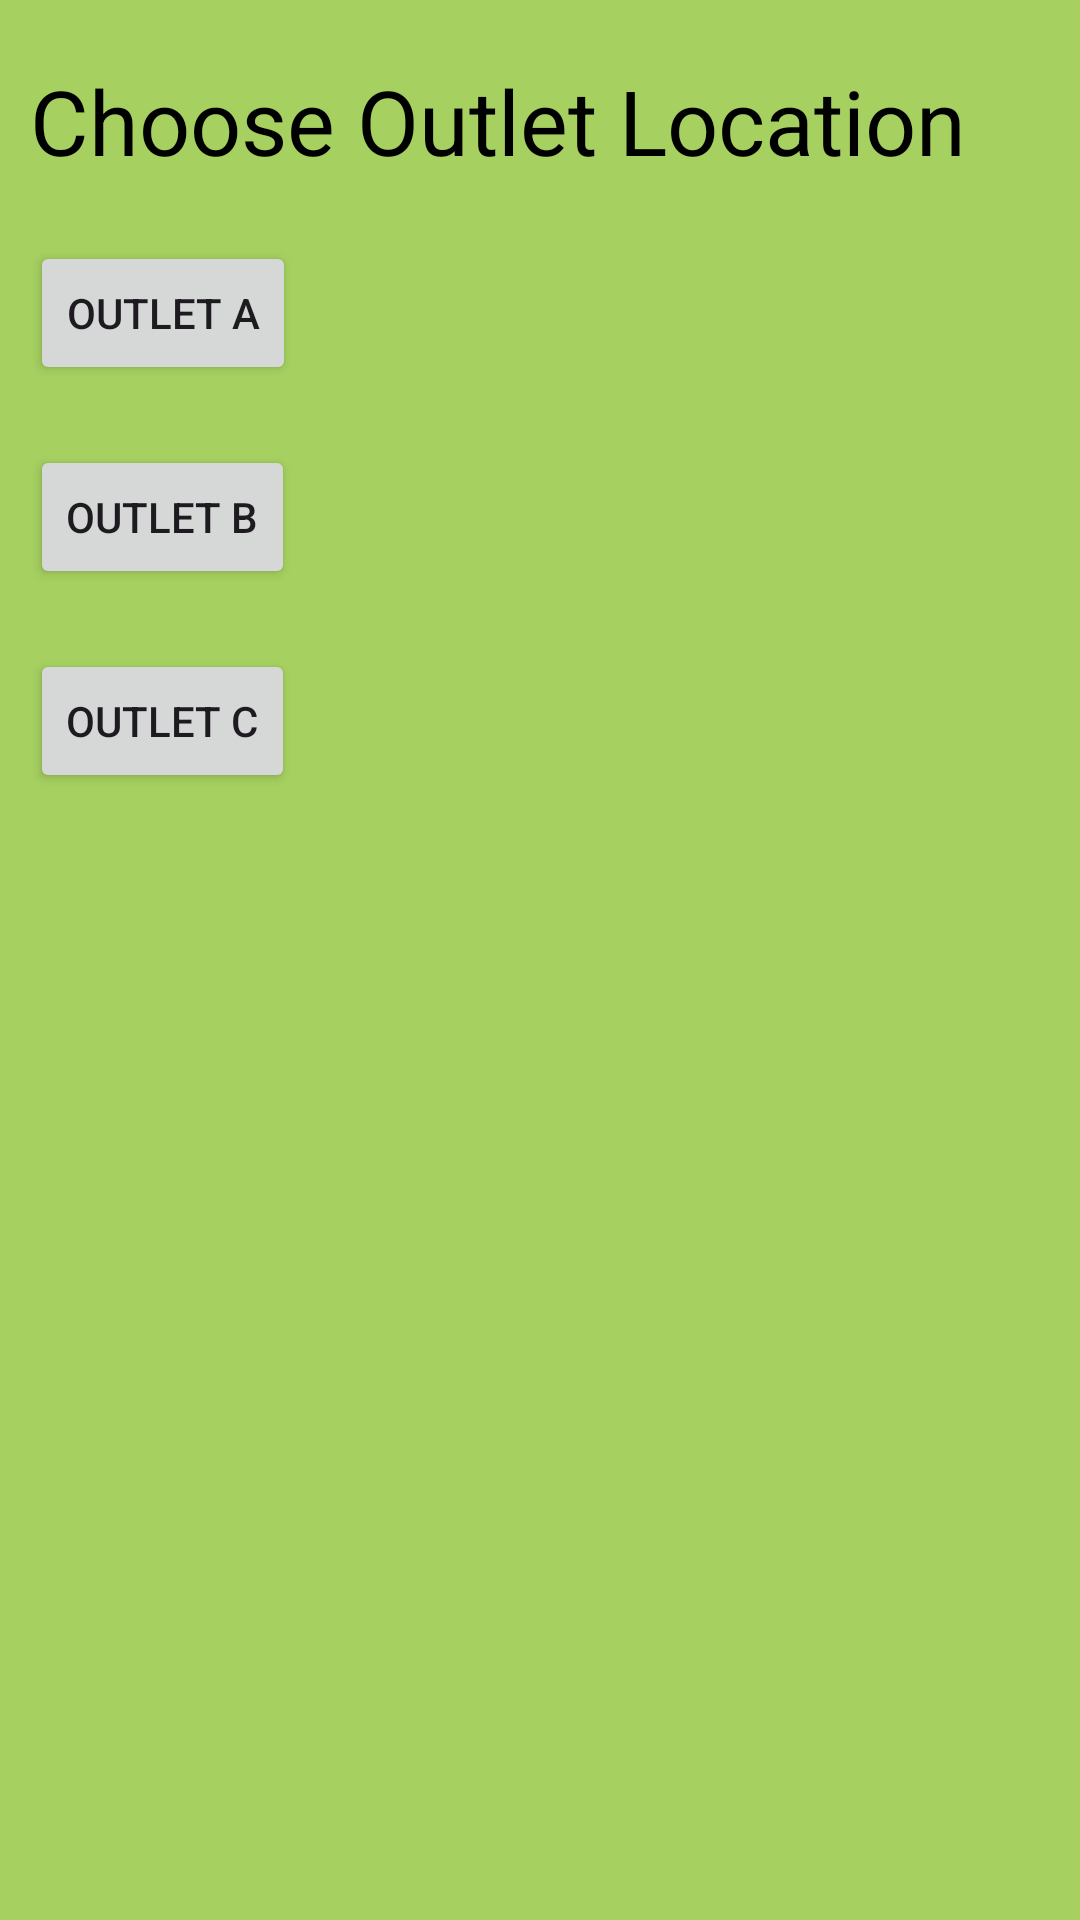

Reconstruct the res/layout file that produces this screen, plus the resources it refers to.
<!-- AndroidManifest.xml: application theme Theme.UAS_MobileProgramming -->
<!-- res/layout/fragment_choose_location.xml -->
<LinearLayout xmlns:android="http://schemas.android.com/apk/res/android"
    xmlns:app="http://schemas.android.com/apk/res-auto"
    xmlns:tools="http://schemas.android.com/tools"
    android:layout_width="match_parent"
    android:layout_height="match_parent"
    tools:context=".choose_location"
    android:background="@color/green"
    android:orientation="vertical"
    >
    <TextView
        android:layout_width="wrap_content"
        android:layout_height="wrap_content"
        android:text="Choose Outlet Location"
        android:textSize="30dp"
        android:layout_marginLeft="10dp"
        android:layout_marginTop="20dp"
        android:textColor="@color/black"
        />
    <LinearLayout
        android:layout_width="wrap_content"
        android:layout_height="wrap_content"
        android:layout_marginLeft="10dp"
        android:orientation="vertical"
        >
    <Button
        android:layout_marginTop="20dp"
        android:layout_width="wrap_content"
        android:layout_height="wrap_content"
        android:text="Outlet A"
        android:id="@+id/buttonA"
        />

    <Button
        android:layout_marginTop="20dp"
        android:layout_width="wrap_content"
        android:layout_height="wrap_content"
        android:text="Outlet B"
        android:id="@+id/buttonB"
        />

    <Button
        android:layout_marginTop="20dp"
        android:layout_width="wrap_content"
        android:layout_height="wrap_content"
        android:text="Outlet C"
        android:id="@+id/buttonC"
        />

    </LinearLayout>
</LinearLayout>
<!-- resources referenced by this layout -->
<resources>
  <color name="black">#FF000000</color>
  <color name="green">#A6D060</color>
  <style name="Theme.UAS_MobileProgramming" parent="Base.Theme.UAS_MobileProgramming" />
  <style name="Base.Theme.UAS_MobileProgramming" parent="Theme.Material3.DayNight.NoActionBar">
          
          
      </style>
</resources>
